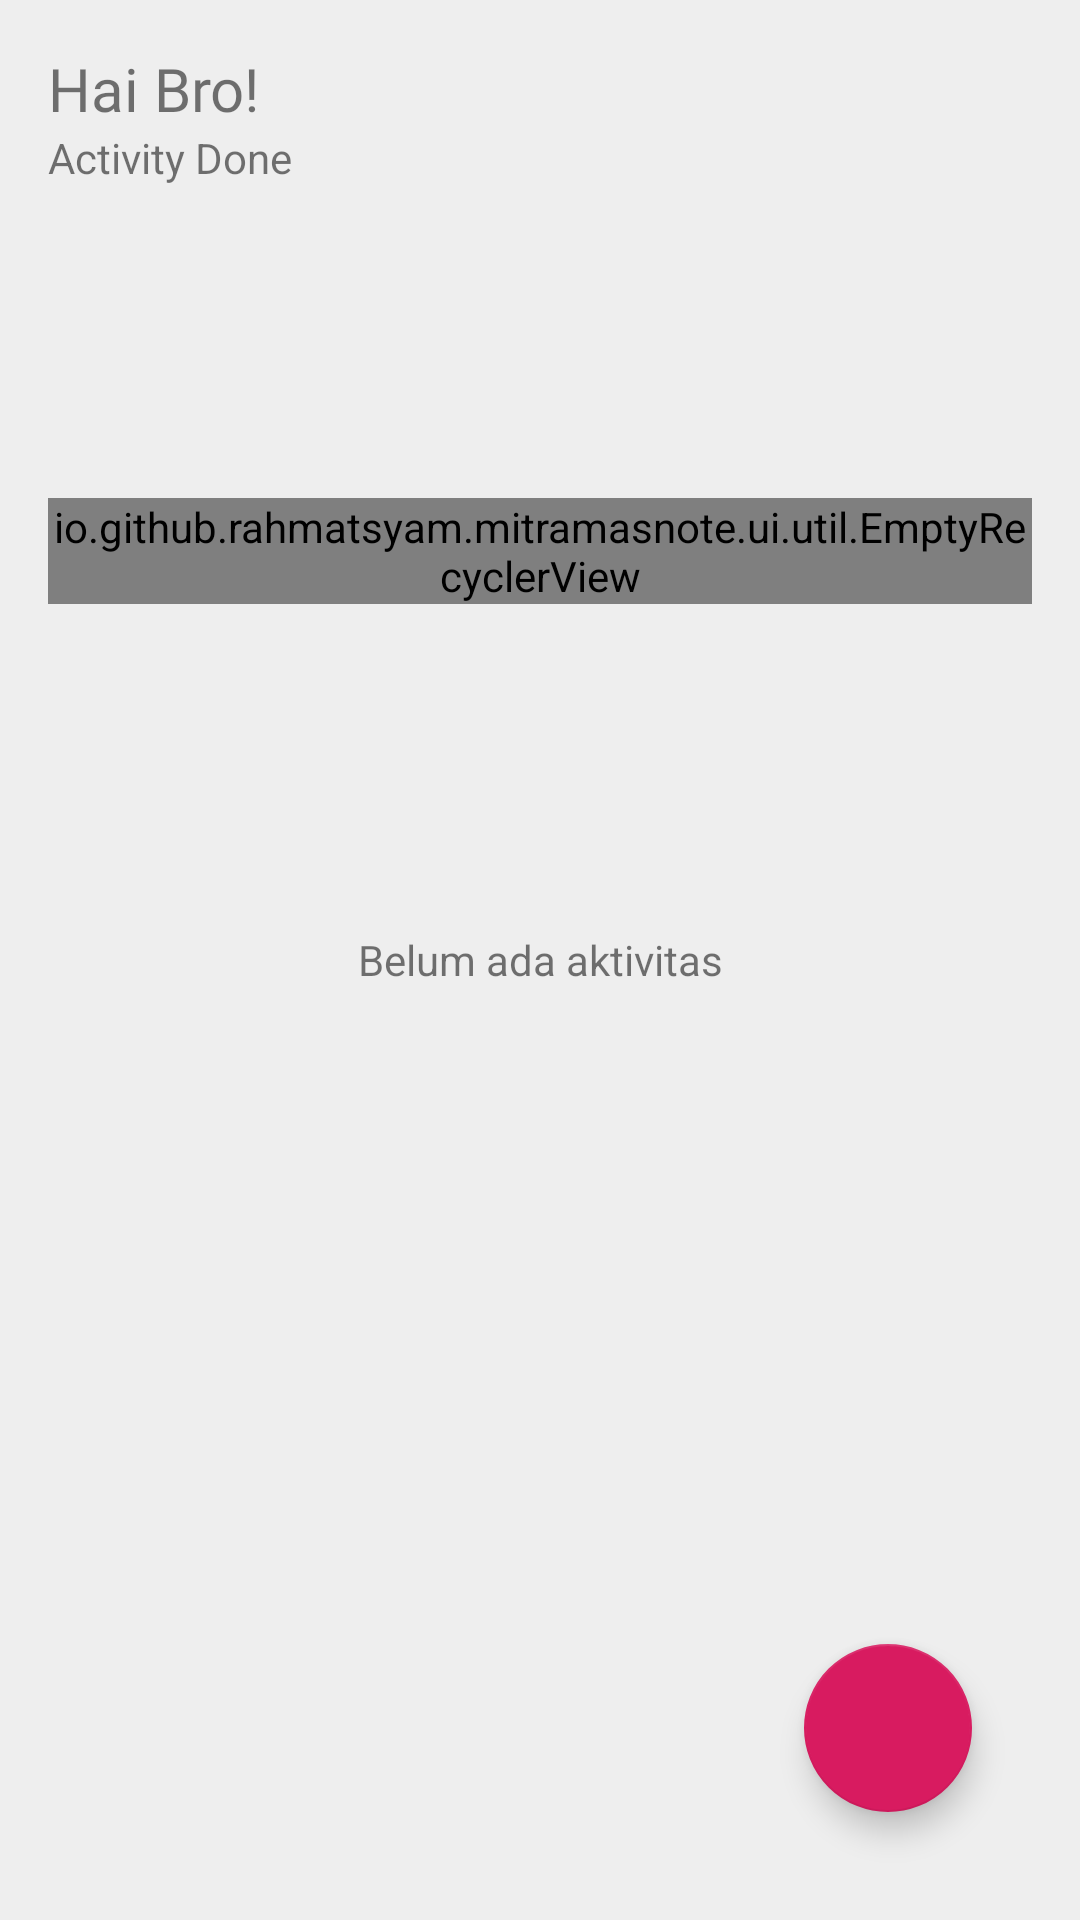

Write the Android layout XML for this screen, with the resource values it uses.
<!-- AndroidManifest.xml: application theme AppTheme -->
<!-- res/layout/activity_main.xml -->
<?xml version="1.0" encoding="utf-8"?>
<RelativeLayout xmlns:android="http://schemas.android.com/apk/res/android"
    xmlns:app="http://schemas.android.com/apk/res-auto"
    xmlns:tools="http://schemas.android.com/tools"
    android:layout_width="match_parent"
    android:layout_height="match_parent"
    android:padding="@dimen/activity_vertical_margin"
    android:background="@color/colorLightGrey"
    tools:context=".ui.activity.MainActivity">

    <ImageButton
        android:id="@+id/bt_logout"
        android:layout_width="wrap_content"
        android:layout_height="wrap_content"
        android:layout_alignParentEnd="true"
        android:background="@color/colorTransparent"
        app:srcCompat="@drawable/ic_exit"
        tools:ignore="ContentDescription" />

    <LinearLayout
        android:id="@+id/ll_title"
        android:layout_width="match_parent"
        android:layout_height="150dp"
        android:orientation="vertical">

        <TextView
            android:id="@+id/tv_nama"
            android:layout_width="wrap_content"
            android:layout_height="wrap_content"
            android:fontFamily="@font/googlesans_medium"
            android:text="@string/txt_halo"
            android:textSize="20sp" />

        <TextView
            android:layout_width="wrap_content"
            android:layout_height="wrap_content"
            android:text="@string/txt_done"
            android:textSize="@dimen/font_size_14" />
    </LinearLayout>


    <LinearLayout
        android:layout_width="match_parent"
        android:layout_height="wrap_content"
        android:layout_below="@id/ll_title"
        android:orientation="vertical">

        <io.github.rahmatsyam.mitramasnote.ui.util.EmptyRecyclerView
            android:id="@+id/recyclerview"
            android:layout_width="match_parent"
            android:layout_height="wrap_content"
            android:scrollbars="vertical" />

    </LinearLayout>

    <TextView
        android:id="@+id/empty_view"
        android:layout_width="match_parent"
        android:layout_height="wrap_content"
        android:layout_centerVertical="true"
        android:gravity="center_horizontal"
        android:text="@string/txt_no_activity" />


    <android.support.design.widget.FloatingActionButton
        android:id="@+id/fab_add"
        android:layout_width="wrap_content"
        android:layout_height="wrap_content"
        android:layout_alignParentEnd="true"
        android:layout_alignParentBottom="true"
        android:layout_marginEnd="20dp"
        android:layout_marginBottom="20dp"
        app:srcCompat="@drawable/ic_add" />

</RelativeLayout>
<!-- resources referenced by this layout -->
<resources>
  <color name="colorLightGrey">#EEEEEE</color>
  <color name="colorTransparent">#00000000</color>
  <dimen name="activity_vertical_margin">16dp</dimen>
  <dimen name="font_size_14">14sp</dimen>
  <string name="txt_done">Activity Done</string>
  <string name="txt_halo">Hai Bro!</string>
  <string name="txt_no_activity">Belum ada aktivitas</string>
  <style name="AppTheme" parent="Theme.AppCompat.Light.DarkActionBar">
          
          <item name="colorPrimary">@color/colorPrimary</item>
          <item name="colorPrimaryDark">@color/colorPrimaryDark</item>
          <item name="colorAccent">@color/colorAccent</item>
      </style>
  <color name="colorPrimary">#008577</color>
  <color name="colorPrimaryDark">#00574B</color>
  <color name="colorAccent">#D81B60</color>
</resources>
